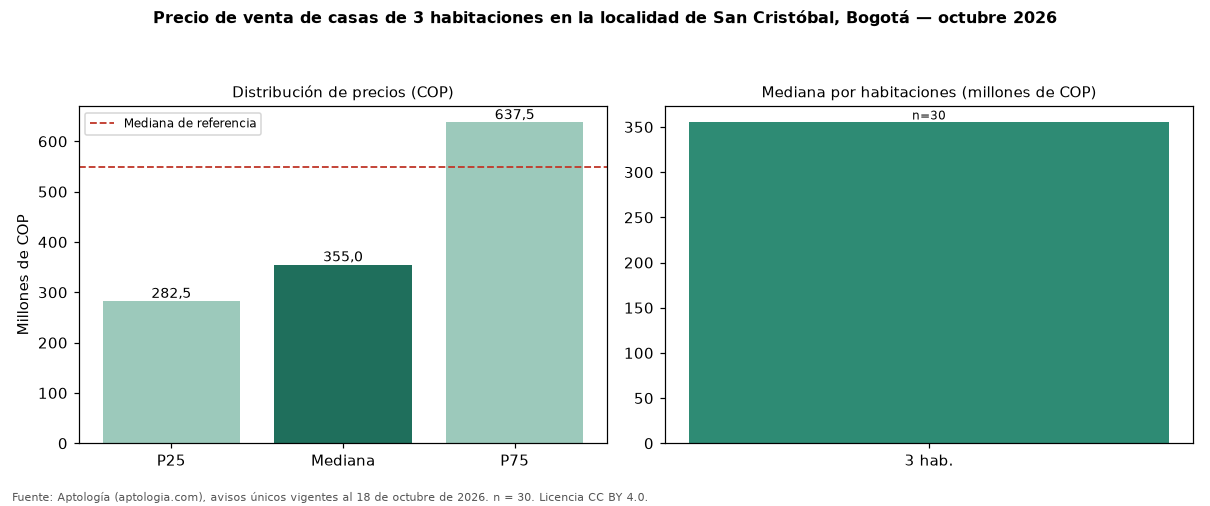

Source data for this figure (header and first rows):
seccion, metrica, valor_cop, n
precio, p25, 282500000, 30
precio, mediana, 355000000, 30
precio, p75, 637500000, 30
cop_por_m2, p25, 2381944, 30
cop_por_m2, mediana, 3130440, 30
cop_por_m2, p75, 4912791, 30
area, area_mediana_m2, 119.0, 30
habitaciones, 3, 355000000, 30
administracion, mediana, 112000, 5
estrato, moda, 2, 
parqueadero, porcentaje_con_parqueadero, 53.3, 30
referencia, mediana_referencia, 550000000, 253
referencia, mediana_cop_por_m2_referencia, 2656250, 253
